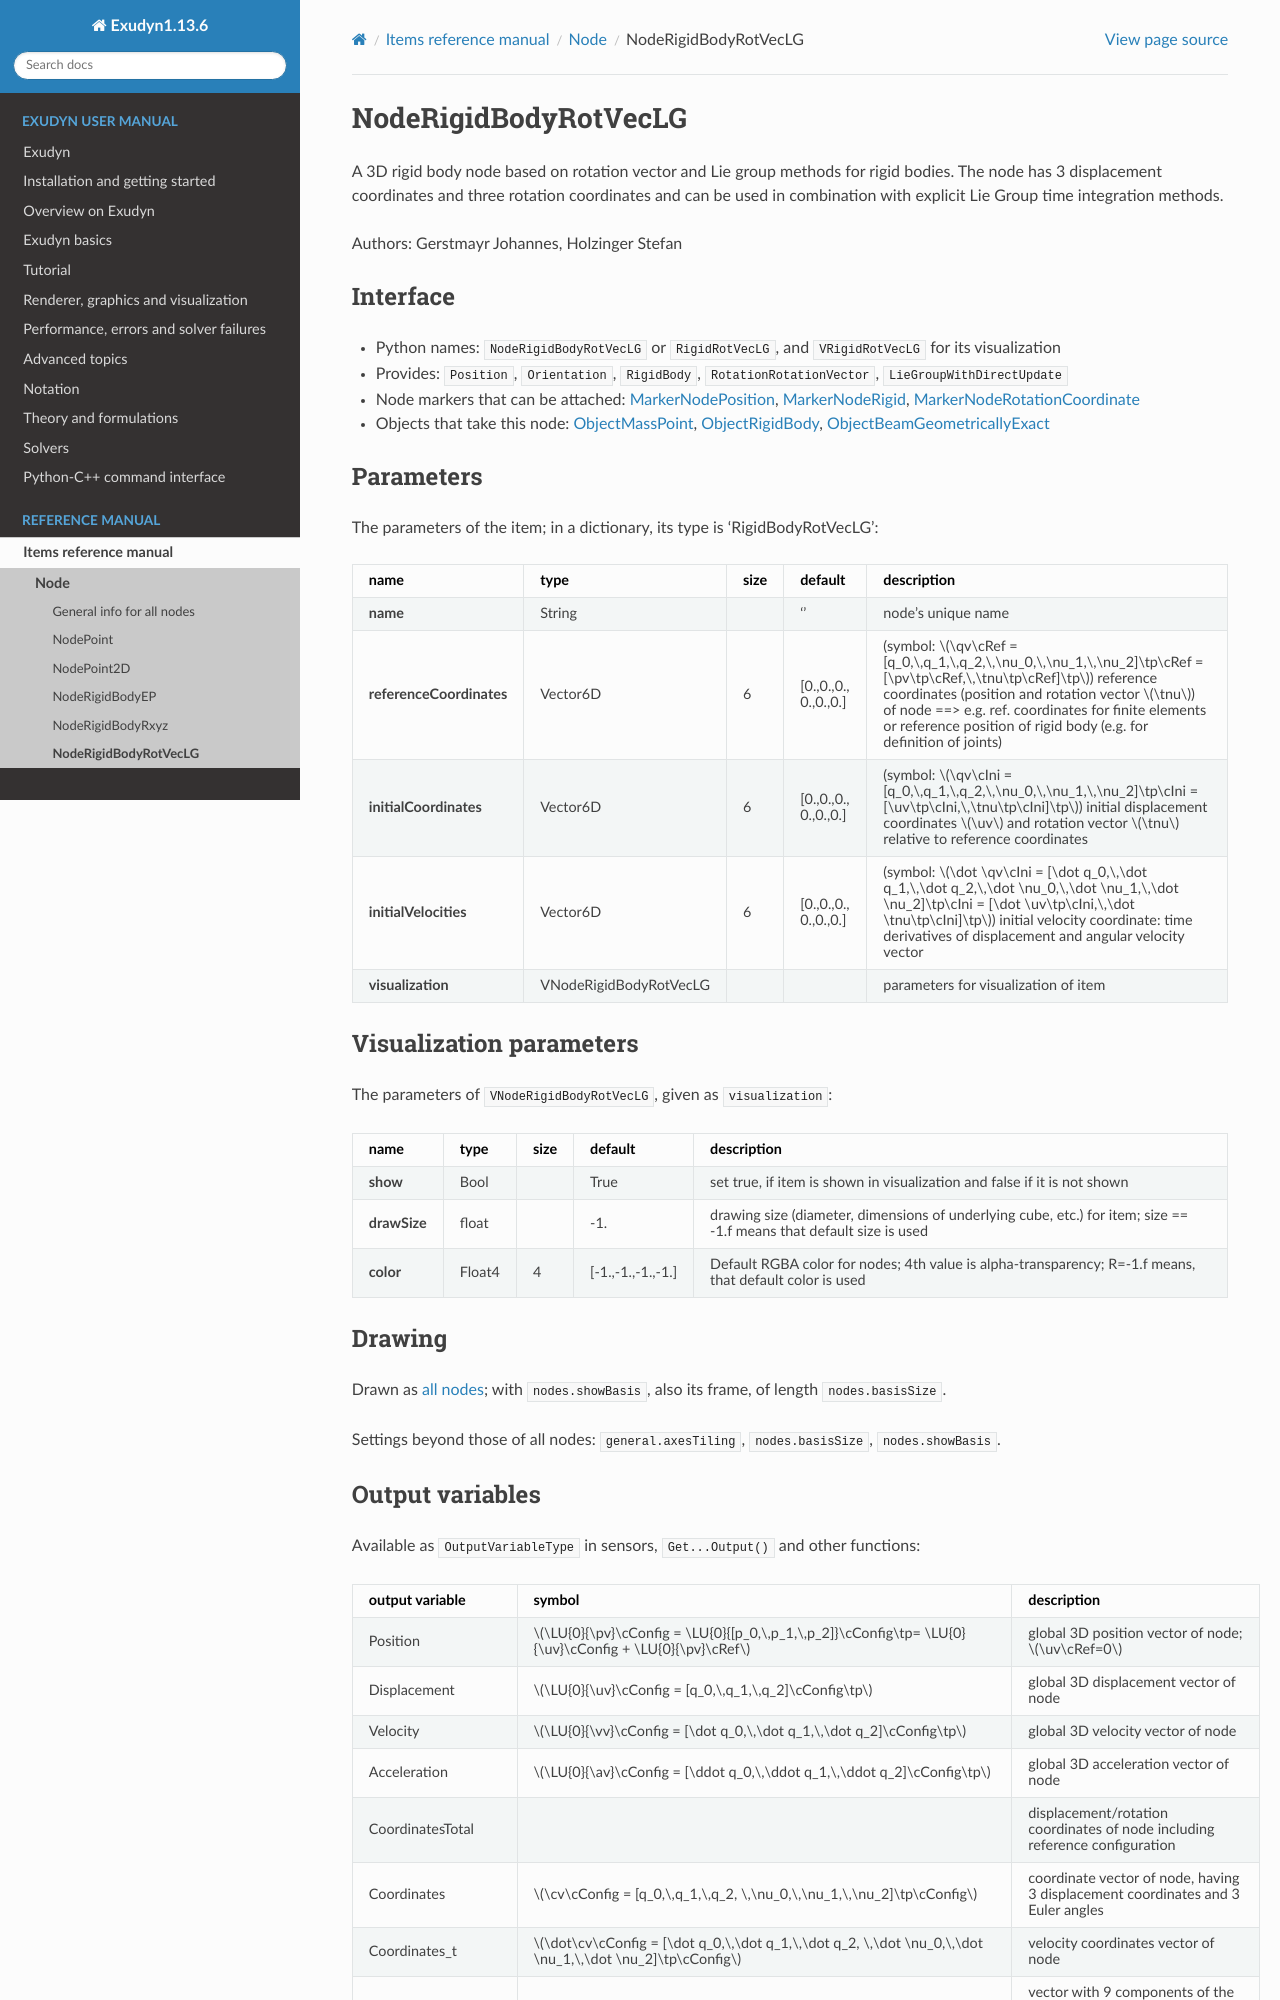

repository: jgerstmayr/EXUDYN · page: docs/generated/items/NodeRigidBodyRotVecLG.html · generator: sphinx

<!-- GENERATED by tools/generators/itemDocsEmitter.py from definitions/ - do not edit -->
```{raw} latex
\clearpage
```

(sec-item-noderigidbodyrotveclg)=
# NodeRigidBodyRotVecLG

A 3D rigid body node based on rotation vector and Lie group methods for rigid bodies. The node has 3 displacement coordinates and three rotation coordinates and can be used in combination with explicit Lie Group time integration methods.

Authors: Gerstmayr Johannes, Holzinger Stefan

## Interface

- Python names: `NodeRigidBodyRotVecLG` or `RigidRotVecLG`, and `VRigidRotVecLG` for its visualization
- Provides: `Position`, `Orientation`, `RigidBody`, `RotationRotationVector`, `LieGroupWithDirectUpdate`
- Node markers that can be attached: [](#sec-item-markernodeposition), [](#sec-item-markernoderigid), [](#sec-item-markernoderotationcoordinate)
- Objects that take this node: [](#sec-item-objectmasspoint), [](#sec-item-objectrigidbody), [](#sec-item-objectbeamgeometricallyexact)

## Parameters

The parameters of the item; in a dictionary, its type is 'RigidBodyRotVecLG':

| name | type | size | default | description |
|---|---|---|---|---|
| **name** | String |  | '' | node's unique name |
| **referenceCoordinates** | Vector6D | 6 | [0.,0.,0., 0.,0.,0.] | (symbol: $\qv\cRef = [q_0,\,q_1,\,q_2,\,\nu_0,\,\nu_1,\,\nu_2]\tp\cRef = [\pv\tp\cRef,\,\tnu\tp\cRef]\tp$) reference coordinates (position and rotation vector $\tnu$) of node ==> e.g. ref. coordinates for finite elements or reference position of rigid body (e.g. for definition of joints) |
| **initialCoordinates** | Vector6D | 6 | [0.,0.,0., 0.,0.,0.] | (symbol: $\qv\cIni = [q_0,\,q_1,\,q_2,\,\nu_0,\,\nu_1,\,\nu_2]\tp\cIni = [\uv\tp\cIni,\,\tnu\tp\cIni]\tp$) initial displacement coordinates $\uv$ and rotation vector $\tnu$ relative to reference coordinates |
| **initialVelocities** | Vector6D | 6 | [0.,0.,0., 0.,0.,0.] | (symbol: $\dot \qv\cIni = [\dot q_0,\,\dot q_1,\,\dot q_2,\,\dot \nu_0,\,\dot \nu_1,\,\dot \nu_2]\tp\cIni = [\dot \uv\tp\cIni,\,\dot \tnu\tp\cIni]\tp$) initial velocity coordinate: time derivatives of displacement and angular velocity vector |
| **visualization** | VNodeRigidBodyRotVecLG |  |  | parameters for visualization of item |

## Visualization parameters

The parameters of `VNodeRigidBodyRotVecLG`, given as `visualization`:

| name | type | size | default | description |
|---|---|---|---|---|
| **show** | Bool |  | True | set true, if item is shown in visualization and false if it is not shown |
| **drawSize** | float |  | -1. | drawing size (diameter, dimensions of underlying cube, etc.) for item; size == -1.f means that default size is used |
| **color** | Float4 | 4 | [-1.,-1.,-1.,-1.] | Default RGBA color for nodes; 4th value is alpha-transparency; R=-1.f means, that default color is used |

## Drawing

Drawn as [all nodes](#sec-drawing-nodes); with `nodes.showBasis`, also its frame, of length `nodes.basisSize`.

Settings beyond those of all nodes: [`general.axesTiling`](#sec-vsettingsgeneral), [`nodes.basisSize`](#sec-vsettingsnodes), [`nodes.showBasis`](#sec-vsettingsnodes).
